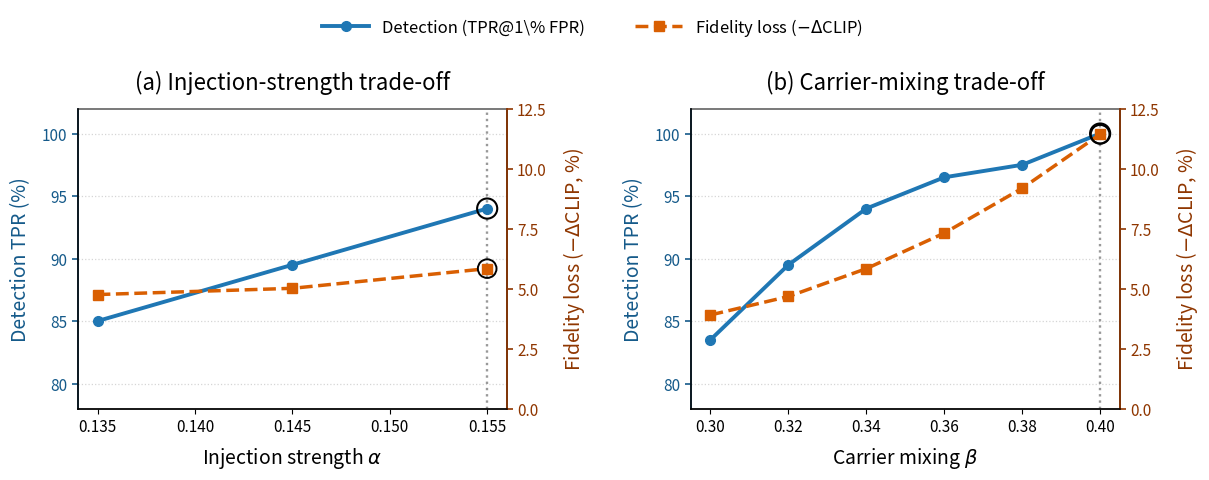

Recreate this plot in Python.
#!/usr/bin/env python3
"""
Publication-ready alpha/beta detection--fidelity trade-off figure.

All values are embedded; no external CSV required.

Outputs:
    fig_alpha_beta_tradeoff.png
"""

import numpy as np
import matplotlib.pyplot as plt
from matplotlib.lines import Line2D


# ============================================================
# DATA
# ============================================================

# Alpha sweep:
# beta fixed at 0.34
# N = 200 matched pairs per configuration
alpha = np.array([0.135, 0.145, 0.155])

alpha_tpr = np.array([
    85.0,
    89.5,
    94.0
])

# Relative CLIP change (%)
alpha_dclip = np.array([
    -4.75,
    -5.01,
    -5.83
])


# Beta sweep:
# alpha fixed at 0.155
# N = 200 matched pairs per configuration
beta = np.array([
    0.30,
    0.32,
    0.34,
    0.36,
    0.38,
    0.40
])

beta_tpr = np.array([
    83.5,
    89.5,
    94.0,
    96.5,
    97.5,
    100.0
])

# Relative CLIP change (%)
beta_dclip = np.array([
    -3.90,
    -4.67,
    -5.83,
    -7.31,
    -9.18,
    -11.43
])


SELECTED_ALPHA = 0.155
SELECTED_BETA = 0.40


# ============================================================
# COLORS
# ============================================================

# Curves
BLUE = "#1f77b4"
ORANGE = "#d95f02"

# Darker versions for axis text/ticks
BLUE_AXIS = "#155A8A"
ORANGE_AXIS = "#8F3600"

# Neutral selection marker / guide
GRAY = "#777777"


# ============================================================
# MATPLOTLIB STYLE
# ============================================================

plt.rcParams.update({
    "font.size": 12,
    "axes.titlesize": 16,
    "axes.labelsize": 14,
    "xtick.labelsize": 11,
    "ytick.labelsize": 11,
    "legend.fontsize": 12,
    "axes.linewidth": 1.1,
    "pdf.fonttype": 42,
    "ps.fonttype": 42,
})


# ============================================================
# FIGURE
# ============================================================

fig, axes = plt.subplots(
    1,
    2,
    figsize=(12.4, 5.0)
)

# Extra space:
# top -> shared legend
# middle -> dual y-axis labels do not collide
fig.subplots_adjust(
    left=0.085,
    right=0.925,
    bottom=0.16,
    top=0.76,
    wspace=0.43
)


# ============================================================
# PANEL FUNCTION
# ============================================================

def make_panel(
    ax,
    x,
    tpr,
    dclip,
    xlabel,
    title,
    selected_x,
    xlim,
    xticks
):
    """
    Plot detection TPR on left y-axis and fidelity loss (-Delta CLIP)
    on right y-axis.
    """

    ax2 = ax.twinx()

    # --------------------------------------------------------
    # Detection curve
    # --------------------------------------------------------

    detection_line, = ax.plot(
        x,
        tpr,
        color=BLUE,
        marker="o",
        markersize=7,
        markerfacecolor=BLUE,
        markeredgecolor=BLUE,
        linewidth=2.8,
        zorder=4,
        label=r"Detection (TPR@1\% FPR)"
    )

    # --------------------------------------------------------
    # Fidelity-loss curve
    #
    # dCLIP is negative in the experiment.
    # Plot magnitude so larger value = greater fidelity loss.
    # --------------------------------------------------------

    fidelity_loss = -dclip

    fidelity_line, = ax2.plot(
        x,
        fidelity_loss,
        color=ORANGE,
        marker="s",
        markersize=6.5,
        markerfacecolor=ORANGE,
        markeredgecolor=ORANGE,
        linewidth=2.5,
        linestyle="--",
        zorder=3,
        label=r"Fidelity loss ($-\Delta$CLIP)"
    )

    # --------------------------------------------------------
    # Selected parameter guide
    # --------------------------------------------------------

    ax.axvline(
        selected_x,
        color=GRAY,
        linestyle=":",
        linewidth=1.7,
        alpha=0.75,
        zorder=1
    )

    idx = int(np.argmin(np.abs(x - selected_x)))

    # Black open ring around selected TPR
    ax.scatter(
        [x[idx]],
        [tpr[idx]],
        s=210,
        facecolors="none",
        edgecolors="black",
        linewidths=1.5,
        zorder=7
    )

    # Black open ring around selected fidelity point
    ax2.scatter(
        [x[idx]],
        [fidelity_loss[idx]],
        s=180,
        facecolors="none",
        edgecolors="black",
        linewidths=1.4,
        zorder=7
    )

    # --------------------------------------------------------
    # Titles / x-axis
    # --------------------------------------------------------

    ax.set_title(
        title,
        pad=14,
        fontweight="normal"
    )

    ax.set_xlabel(
        xlabel,
        labelpad=7
    )

    # --------------------------------------------------------
    # LEFT Y AXIS
    # --------------------------------------------------------

    ax.set_ylabel(
        "Detection TPR (%)",
        color=BLUE_AXIS,
        labelpad=8,
        fontweight="medium"
    )

    ax.tick_params(
        axis="y",
        colors=BLUE_AXIS,
        width=1.2,
        length=4
    )

    ax.spines["left"].set_color(BLUE_AXIS)
    ax.spines["left"].set_linewidth(1.2)

    # --------------------------------------------------------
    # RIGHT Y AXIS
    # --------------------------------------------------------

    ax2.set_ylabel(
        r"Fidelity loss ($-\Delta$CLIP, %)",
        color=ORANGE_AXIS,
        labelpad=10,
        fontweight="medium"
    )

    ax2.tick_params(
        axis="y",
        colors=ORANGE_AXIS,
        width=1.2,
        length=4
    )

    # Dark right spine makes association obvious
    ax2.spines["right"].set_color(ORANGE_AXIS)
    ax2.spines["right"].set_linewidth(1.2)

    # --------------------------------------------------------
    # AXIS RANGES
    # --------------------------------------------------------

    ax.set_xlim(*xlim)
    ax.set_xticks(xticks)

    ax.set_ylim(78, 102)
    ax.set_yticks([
        80,
        85,
        90,
        95,
        100
    ])

    ax2.set_ylim(0, 12.5)
    ax2.set_yticks([
        0,
        2.5,
        5.0,
        7.5,
        10.0,
        12.5
    ])

    # --------------------------------------------------------
    # GRID
    # --------------------------------------------------------

    # Horizontal grid only.
    # This keeps a dual-axis plot substantially cleaner.
    ax.grid(
        axis="y",
        linestyle=":",
        linewidth=0.9,
        alpha=0.30,
        color=GRAY
    )

    ax.grid(
        axis="x",
        visible=False
    )

    # Keep top/bottom spines neutral
    ax.spines["top"].set_color("#555555")
    ax.spines["bottom"].set_color("#555555")

    # Hide duplicate top spine from twin axis
    ax2.spines["top"].set_visible(False)

    return detection_line, fidelity_line


# ============================================================
# PANEL A -- ALPHA
# ============================================================

detection_line, fidelity_line = make_panel(
    axes[0],
    alpha,
    alpha_tpr,
    alpha_dclip,
    xlabel=r"Injection strength $\alpha$",
    title=r"(a) Injection-strength trade-off",
    selected_x=SELECTED_ALPHA,
    xlim=(0.134, 0.156),
    xticks=[
        0.135,
        0.140,
        0.145,
        0.150,
        0.155
    ]
)


# ============================================================
# PANEL B -- BETA
# ============================================================

make_panel(
    axes[1],
    beta,
    beta_tpr,
    beta_dclip,
    xlabel=r"Carrier mixing $\beta$",
    title=r"(b) Carrier-mixing trade-off",
    selected_x=SELECTED_BETA,
    xlim=(0.295, 0.405),
    xticks=[
        0.30,
        0.32,
        0.34,
        0.36,
        0.38,
        0.40
    ]
)


# ============================================================
# SHARED LEGEND
# ============================================================

# Only the two quantities in the legend.
# The black circles are explained in the LaTeX caption instead.
fig.legend(
    handles=[
        detection_line,
        fidelity_line
    ],
    labels=[
        r"Detection (TPR@1\% FPR)",
        r"Fidelity loss ($-\Delta$CLIP)"
    ],
    loc="upper center",
    bbox_to_anchor=(0.5, 0.975),
    ncol=2,
    frameon=False,
    columnspacing=3.0,
    handlelength=2.8,
    handletextpad=0.8
)


# ============================================================
# SAVE
# ============================================================

plt.savefig(
    "fig_alpha_beta_tradeoff.png",
    dpi=400,
    bbox_inches="tight",
    pad_inches=0.06
)

plt.close(fig)

print("Saved: fig_alpha_beta_tradeoff.png")
